Photos from the image-classification dataset "data_final" in the GitHub repository Vojeshwini/Black-pepper-disease-detection-using-AI. Its 6 classes are: foot rot, healthy, leaf blight, pollu disease, slow decline, yellow mottle virus.

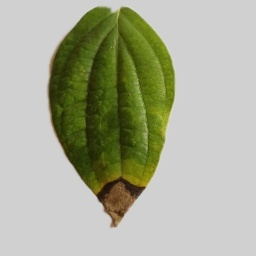
Label: foot rot

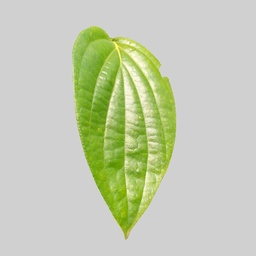
Label: healthy

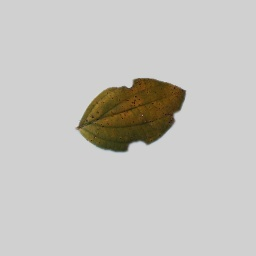
Label: slow decline

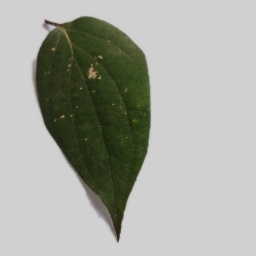
Label: pollu disease

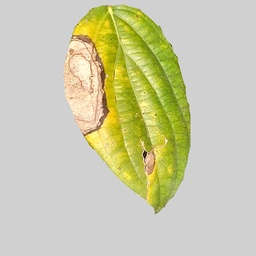
Label: leaf blight

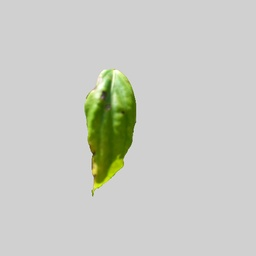
Label: yellow mottle virus
